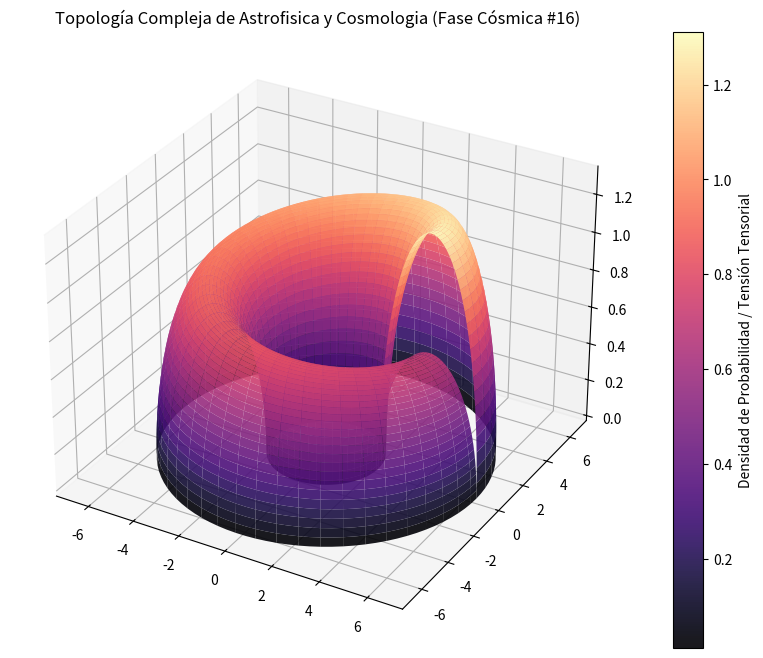

Write the Python code that produced this figure.
%matplotlib inline
# Simulación Cósmica: Astrofisica y Cosmologia - Variante 16
import numpy as np
import matplotlib.pyplot as plt
from mpl_toolkits.mplot3d import Axes3D

# Parámetros Físicos Cuánticos/Relativistas
alpha = 4.39
beta = 2.104
gamma = 1.32

u = np.linspace(0, 2 * np.pi, 100)
v = np.linspace(0, np.pi, 100)
U, V = np.meshgrid(u, v)

# Topología Espacio-Temporal Avanzada (Fase Cósmica)
X = (alpha + beta * np.cos(V)) * np.cos(U)
Y = (alpha + beta * np.cos(V)) * np.sin(U)
Z = gamma * np.sin(V) * np.exp(-U/10)

fig = plt.figure(figsize=(12, 8))
ax = fig.add_subplot(111, projection='3d')
surf = ax.plot_surface(X, Y, Z, cmap='magma', edgecolor='none', alpha=0.9)

fig.colorbar(surf, ax=ax, label='Densidad de Probabilidad / Tensión Tensorial')
plt.title(r'Topología Compleja de Astrofisica y Cosmologia (Fase Cósmica #16)')
plt.show()
